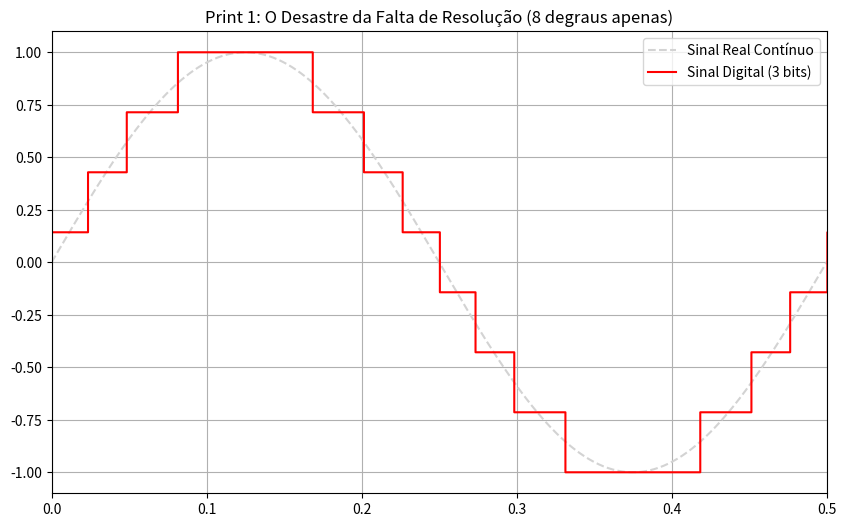
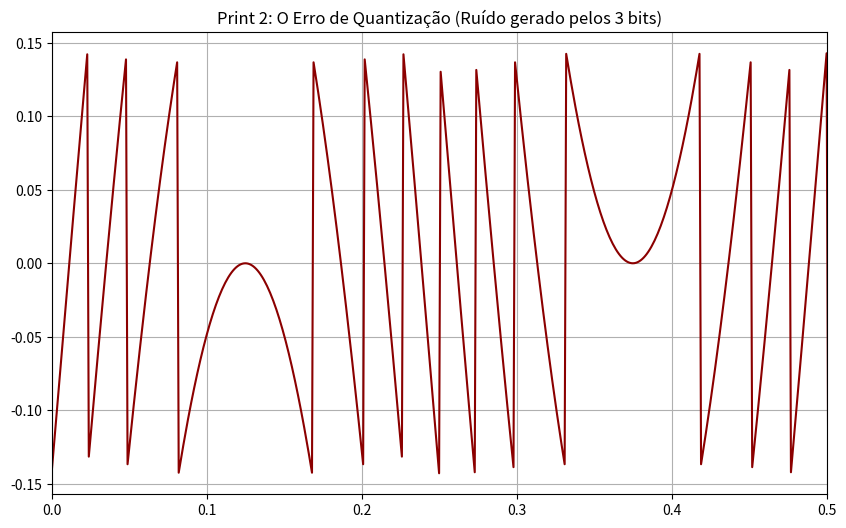
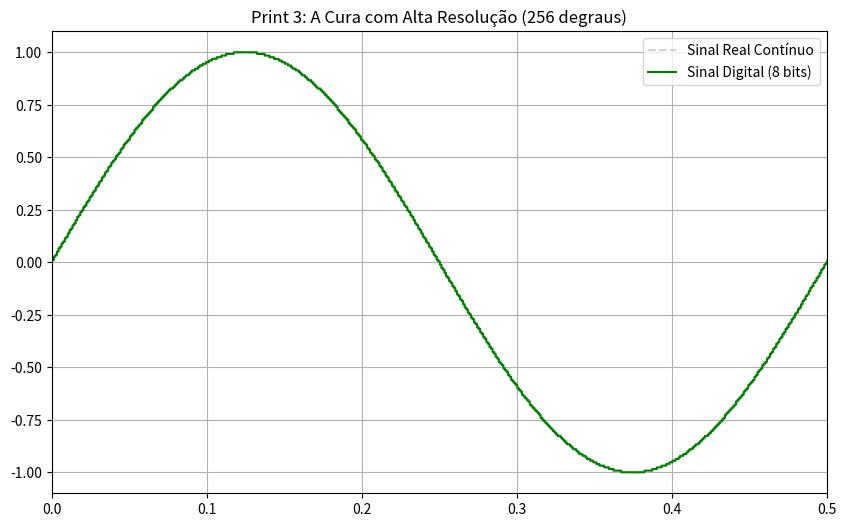
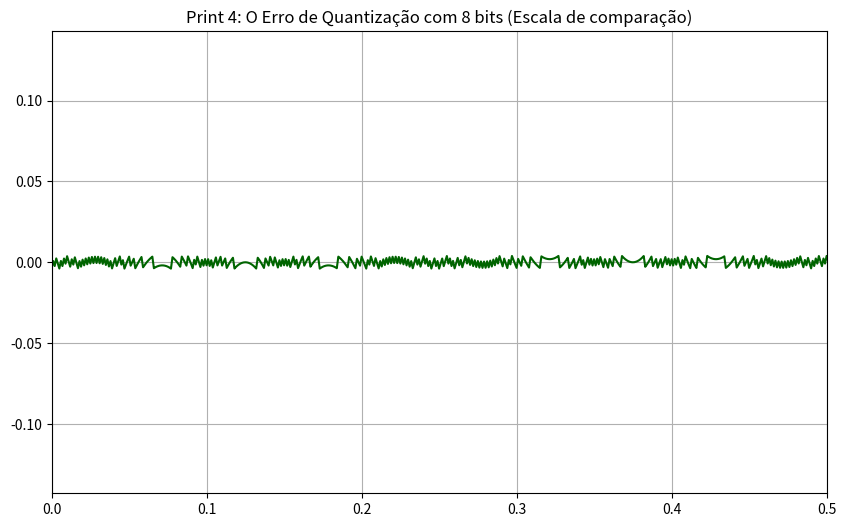

These charts were generated, in order, by the following Python code:
import numpy as np
import matplotlib.pyplot as plt

# ==========================================
# CONFIGURAÇÕES DO SINAL (MUNDO ANALÓGICO)
# ==========================================
Fs = 1000 
t = np.arange(0, 1, 1/Fs)
frequencia = 2 

sinal_real = np.sin(2 * np.pi * frequencia * t)

# ==========================================
# FUNÇÃO DE QUANTIZAÇÃO
# ==========================================
def quantizar(sinal, bits):
    niveis = 2**bits
    min_val, max_val = np.min(sinal), np.max(sinal)
    sinal_norm = (sinal - min_val) / (max_val - min_val)
    sinal_quantizado = np.round(sinal_norm * (niveis - 1)) / (niveis - 1)
    return sinal_quantizado * (max_val - min_val) + min_val

# Cálculos
bits_falha = 3
sinal_3bits = quantizar(sinal_real, bits_falha)
erro_3bits = sinal_real - sinal_3bits

bits_solucao = 8
sinal_8bits = quantizar(sinal_real, bits_solucao)
erro_8bits = sinal_real - sinal_8bits

# ==========================================
# GERANDO OS GRÁFICOS EM JANELAS SEPARADAS
# ==========================================
# Definindo uma altura maior para os gráficos (10 largura x 6 altura)
tamanho_janela = (10, 6)

# Janela 1: A Falha (3 bits)
plt.figure("Janela 1 - Baixa Resolução (3 bits)", figsize=tamanho_janela)
plt.plot(t, sinal_real, color='lightgray', linestyle='dashed', label='Sinal Real Contínuo')
plt.step(t, sinal_3bits, color='red', where='mid', label='Sinal Digital (3 bits)')
plt.title(f"Print 1: O Desastre da Falta de Resolução ({2**bits_falha} degraus apenas)")
plt.xlim(0, 0.5)
plt.legend(loc='upper right')
plt.grid(True)

# Janela 2: O Ruído de Quantização (3 bits)
plt.figure("Janela 2 - Ruído (3 bits)", figsize=tamanho_janela)
plt.plot(t, erro_3bits, color='darkred')
plt.title("Print 2: O Erro de Quantização (Ruído gerado pelos 3 bits)")
plt.xlim(0, 0.5)
plt.grid(True)

# Janela 3: A Cura (8 bits)
plt.figure("Janela 3 - Alta Resolução (8 bits)", figsize=tamanho_janela)
plt.plot(t, sinal_real, color='lightgray', linestyle='dashed', label='Sinal Real Contínuo')
plt.step(t, sinal_8bits, color='green', where='mid', label='Sinal Digital (8 bits)')
plt.title(f"Print 3: A Cura com Alta Resolução ({2**bits_solucao} degraus)")
plt.xlim(0, 0.5)
plt.legend(loc='upper right')
plt.grid(True)

# Janela 4: O Ruído Mínimo (8 bits)
plt.figure("Janela 4 - Ruído Mínimo (8 bits)", figsize=tamanho_janela)
plt.plot(t, erro_8bits, color='darkgreen')
plt.title("Print 4: O Erro de Quantização com 8 bits (Escala de comparação)")
plt.ylim(np.min(erro_3bits), np.max(erro_3bits)) # Mantém a escala para chocar o aluno
plt.xlim(0, 0.5)
plt.grid(True)

plt.show()
